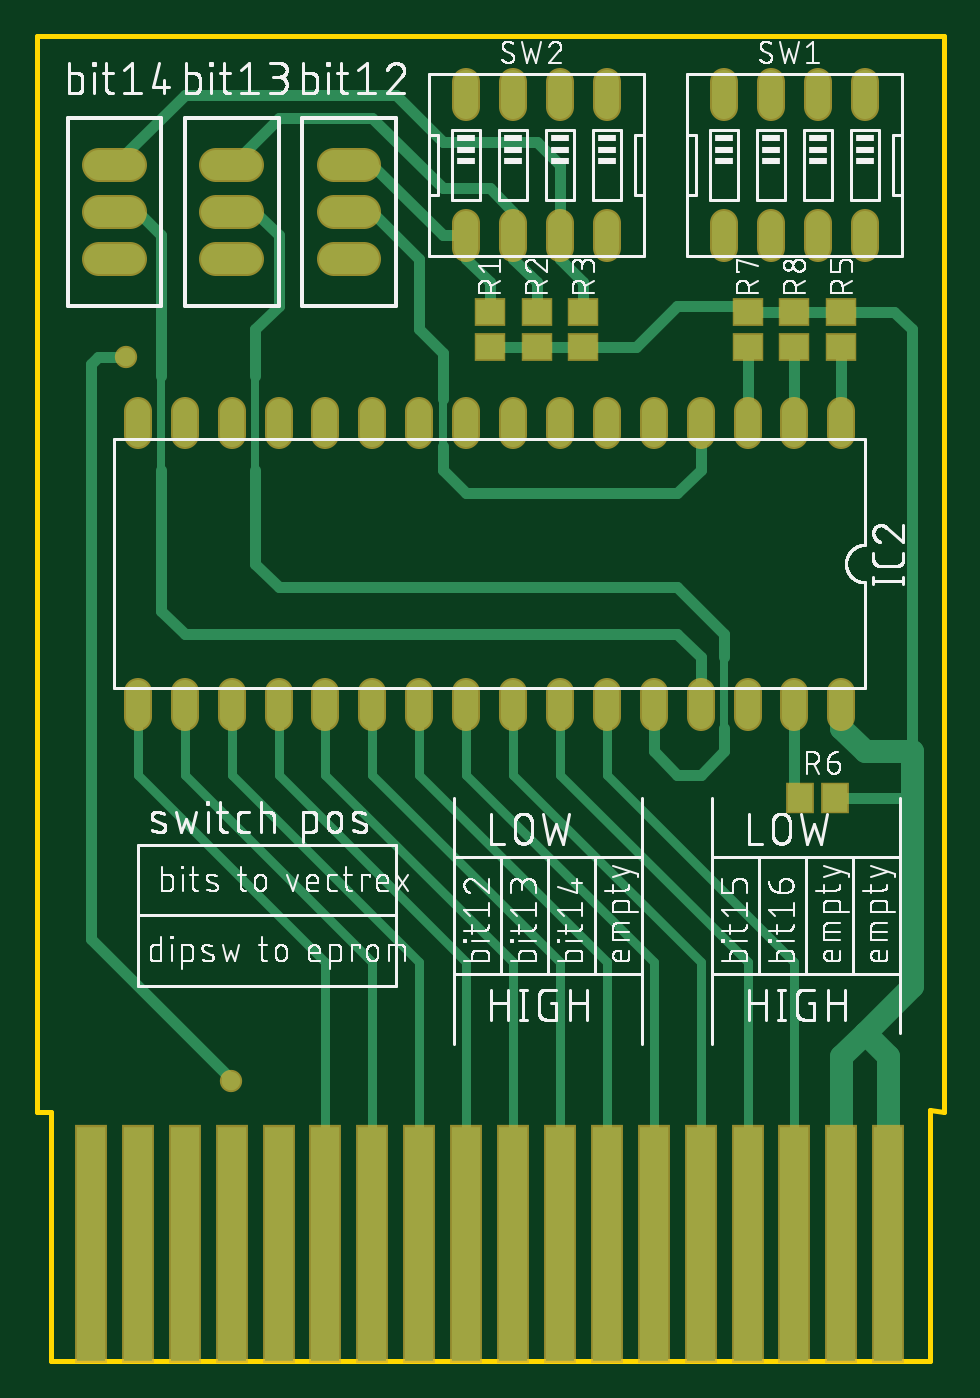
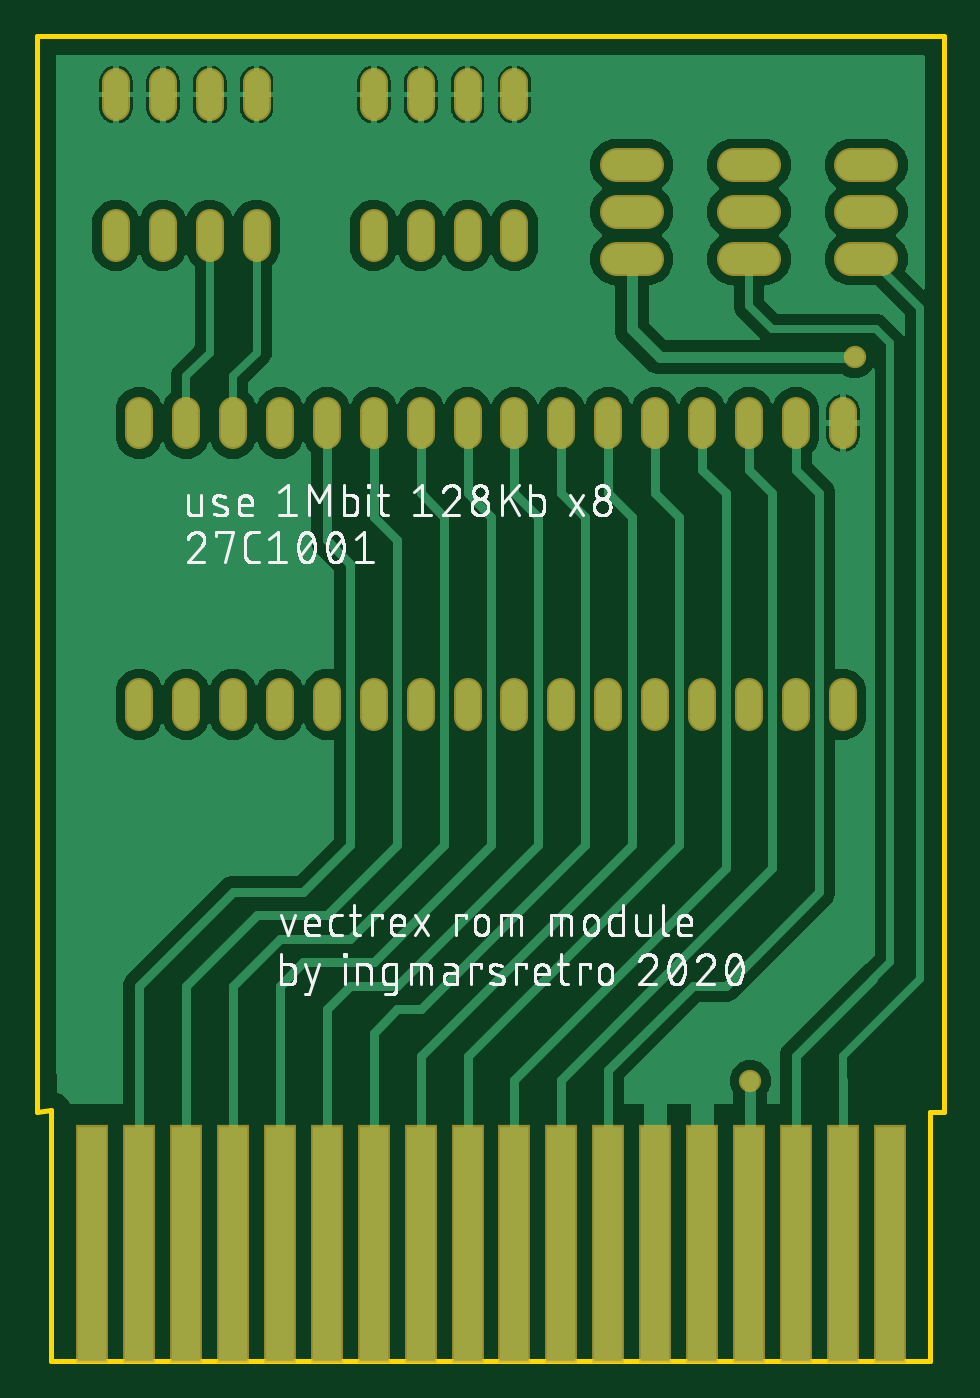
Circuit board: 9 layer files. Board 49.1 x 71.7 mm.
- bottom_copper: copper_bottom.gbr (65316 bytes)
- top_copper: copper_top.gbr (7107 bytes)
- outline: profile.gbr (315 bytes)
- bottom_silk: silkscreen_bottom.gbr (100434 bytes)
- top_silk: silkscreen_top.gbr (172174 bytes)
- bottom_mask: soldermask_bottom.gbr (2763 bytes)
- top_mask: soldermask_top.gbr (3117 bytes)
- paste: solderpaste_bottom.gbr (503 bytes)
- paste: solderpaste_top.gbr (837 bytes)

=== bottom_copper: copper_bottom.gbr (65316 bytes, source omitted) ===
=== top_copper: copper_top.gbr (7107 bytes, source omitted) ===
=== outline: profile.gbr ===
G04 EAGLE Gerber RS-274X export*
G75*
%MOMM*%
%FSLAX34Y34*%
%LPD*%
%IN*%
%IPPOS*%
%AMOC8*
5,1,8,0,0,1.08239X$1,22.5*%
G01*
%ADD10C,0.254000*%


D10*
X8800Y147620D02*
X16510Y147320D01*
X16510Y12700D01*
X492560Y12700D01*
X492560Y148390D01*
X500000Y147620D01*
X500000Y730000D01*
X8800Y730000D01*
X8800Y147620D01*
M02*

=== bottom_silk: silkscreen_bottom.gbr (100434 bytes, source omitted) ===
=== top_silk: silkscreen_top.gbr (172174 bytes, source omitted) ===
=== bottom_mask: soldermask_bottom.gbr ===
G04 EAGLE Gerber RS-274X export*
G75*
%MOMM*%
%FSLAX34Y34*%
%LPD*%
%INSoldermask Bottom*%
%IPPOS*%
%AMOC8*
5,1,8,0,0,1.08239X$1,22.5*%
G01*
%ADD10R,1.727200X12.903200*%
%ADD11C,1.524000*%
%ADD12C,1.853200*%
%ADD13C,1.209600*%


D10*
X38100Y76200D03*
X63500Y76200D03*
X88900Y76200D03*
X114300Y76200D03*
X139700Y76200D03*
X165100Y76200D03*
X190500Y76200D03*
X215900Y76200D03*
X241300Y76200D03*
X266700Y76200D03*
X292100Y76200D03*
X317500Y76200D03*
X342900Y76200D03*
X368300Y76200D03*
X393700Y76200D03*
X419100Y76200D03*
X444500Y76200D03*
X469900Y76200D03*
D11*
X444500Y514096D02*
X444500Y527304D01*
X419100Y527304D02*
X419100Y514096D01*
X292100Y514096D02*
X292100Y527304D01*
X266700Y527304D02*
X266700Y514096D01*
X393700Y514096D02*
X393700Y527304D01*
X368300Y527304D02*
X368300Y514096D01*
X317500Y514096D02*
X317500Y527304D01*
X342900Y527304D02*
X342900Y514096D01*
X241300Y514096D02*
X241300Y527304D01*
X215900Y527304D02*
X215900Y514096D01*
X190500Y514096D02*
X190500Y527304D01*
X165100Y527304D02*
X165100Y514096D01*
X139700Y514096D02*
X139700Y527304D01*
X114300Y527304D02*
X114300Y514096D01*
X88900Y514096D02*
X88900Y527304D01*
X63500Y527304D02*
X63500Y514096D01*
X63500Y374904D02*
X63500Y361696D01*
X88900Y361696D02*
X88900Y374904D01*
X114300Y374904D02*
X114300Y361696D01*
X139700Y361696D02*
X139700Y374904D01*
X165100Y374904D02*
X165100Y361696D01*
X190500Y361696D02*
X190500Y374904D01*
X215900Y374904D02*
X215900Y361696D01*
X241300Y361696D02*
X241300Y374904D01*
X266700Y374904D02*
X266700Y361696D01*
X292100Y361696D02*
X292100Y374904D01*
X317500Y374904D02*
X317500Y361696D01*
X342900Y361696D02*
X342900Y374904D01*
X368300Y374904D02*
X368300Y361696D01*
X393700Y361696D02*
X393700Y374904D01*
X419100Y374904D02*
X419100Y361696D01*
X444500Y361696D02*
X444500Y374904D01*
X317500Y691896D02*
X317500Y705104D01*
X292100Y705104D02*
X292100Y691896D01*
X292100Y628904D02*
X292100Y615696D01*
X317500Y615696D02*
X317500Y628904D01*
X266700Y691896D02*
X266700Y705104D01*
X241300Y705104D02*
X241300Y691896D01*
X266700Y628904D02*
X266700Y615696D01*
X241300Y615696D02*
X241300Y628904D01*
X457200Y691896D02*
X457200Y705104D01*
X431800Y705104D02*
X431800Y691896D01*
X431800Y628904D02*
X431800Y615696D01*
X457200Y615696D02*
X457200Y628904D01*
X406400Y691896D02*
X406400Y705104D01*
X381000Y705104D02*
X381000Y691896D01*
X406400Y628904D02*
X406400Y615696D01*
X381000Y615696D02*
X381000Y628904D01*
D12*
X186050Y609600D02*
X169550Y609600D01*
X169550Y635000D02*
X186050Y635000D01*
X186050Y660400D02*
X169550Y660400D01*
X122550Y609600D02*
X106050Y609600D01*
X106050Y635000D02*
X122550Y635000D01*
X122550Y660400D02*
X106050Y660400D01*
X59050Y609600D02*
X42550Y609600D01*
X42550Y635000D02*
X59050Y635000D01*
X59050Y660400D02*
X42550Y660400D01*
D13*
X57150Y556260D03*
X113665Y164465D03*
M02*

=== top_mask: soldermask_top.gbr ===
G04 EAGLE Gerber RS-274X export*
G75*
%MOMM*%
%FSLAX34Y34*%
%LPD*%
%INSoldermask Top*%
%IPPOS*%
%AMOC8*
5,1,8,0,0,1.08239X$1,22.5*%
G01*
%ADD10R,1.727200X12.903200*%
%ADD11R,1.703200X1.503200*%
%ADD12C,1.524000*%
%ADD13R,1.503200X1.703200*%
%ADD14C,1.853200*%
%ADD15C,1.209600*%


D10*
X38100Y76200D03*
X63500Y76200D03*
X88900Y76200D03*
X114300Y76200D03*
X139700Y76200D03*
X165100Y76200D03*
X190500Y76200D03*
X215900Y76200D03*
X241300Y76200D03*
X266700Y76200D03*
X292100Y76200D03*
X317500Y76200D03*
X342900Y76200D03*
X368300Y76200D03*
X393700Y76200D03*
X419100Y76200D03*
X444500Y76200D03*
X469900Y76200D03*
D11*
X254000Y581000D03*
X254000Y562000D03*
X279400Y562000D03*
X279400Y581000D03*
D12*
X444500Y527304D02*
X444500Y514096D01*
X419100Y514096D02*
X419100Y527304D01*
X292100Y527304D02*
X292100Y514096D01*
X266700Y514096D02*
X266700Y527304D01*
X393700Y527304D02*
X393700Y514096D01*
X368300Y514096D02*
X368300Y527304D01*
X317500Y527304D02*
X317500Y514096D01*
X342900Y514096D02*
X342900Y527304D01*
X241300Y527304D02*
X241300Y514096D01*
X215900Y514096D02*
X215900Y527304D01*
X190500Y527304D02*
X190500Y514096D01*
X165100Y514096D02*
X165100Y527304D01*
X139700Y527304D02*
X139700Y514096D01*
X114300Y514096D02*
X114300Y527304D01*
X88900Y527304D02*
X88900Y514096D01*
X63500Y514096D02*
X63500Y527304D01*
X63500Y374904D02*
X63500Y361696D01*
X88900Y361696D02*
X88900Y374904D01*
X114300Y374904D02*
X114300Y361696D01*
X139700Y361696D02*
X139700Y374904D01*
X165100Y374904D02*
X165100Y361696D01*
X190500Y361696D02*
X190500Y374904D01*
X215900Y374904D02*
X215900Y361696D01*
X241300Y361696D02*
X241300Y374904D01*
X266700Y374904D02*
X266700Y361696D01*
X292100Y361696D02*
X292100Y374904D01*
X317500Y374904D02*
X317500Y361696D01*
X342900Y361696D02*
X342900Y374904D01*
X368300Y374904D02*
X368300Y361696D01*
X393700Y361696D02*
X393700Y374904D01*
X419100Y374904D02*
X419100Y361696D01*
X444500Y361696D02*
X444500Y374904D01*
D11*
X304800Y562000D03*
X304800Y581000D03*
D12*
X317500Y691896D02*
X317500Y705104D01*
X292100Y705104D02*
X292100Y691896D01*
X292100Y628904D02*
X292100Y615696D01*
X317500Y615696D02*
X317500Y628904D01*
X266700Y691896D02*
X266700Y705104D01*
X241300Y705104D02*
X241300Y691896D01*
X266700Y628904D02*
X266700Y615696D01*
X241300Y615696D02*
X241300Y628904D01*
D11*
X444500Y562000D03*
X444500Y581000D03*
D13*
X422300Y317500D03*
X441300Y317500D03*
D12*
X457200Y691896D02*
X457200Y705104D01*
X431800Y705104D02*
X431800Y691896D01*
X431800Y628904D02*
X431800Y615696D01*
X457200Y615696D02*
X457200Y628904D01*
X406400Y691896D02*
X406400Y705104D01*
X381000Y705104D02*
X381000Y691896D01*
X406400Y628904D02*
X406400Y615696D01*
X381000Y615696D02*
X381000Y628904D01*
D11*
X393700Y562000D03*
X393700Y581000D03*
X419100Y562000D03*
X419100Y581000D03*
D14*
X186050Y609600D02*
X169550Y609600D01*
X169550Y635000D02*
X186050Y635000D01*
X186050Y660400D02*
X169550Y660400D01*
X122550Y609600D02*
X106050Y609600D01*
X106050Y635000D02*
X122550Y635000D01*
X122550Y660400D02*
X106050Y660400D01*
X59050Y609600D02*
X42550Y609600D01*
X42550Y635000D02*
X59050Y635000D01*
X59050Y660400D02*
X42550Y660400D01*
D15*
X57150Y556260D03*
X113665Y164465D03*
M02*

=== paste: solderpaste_bottom.gbr ===
G04 EAGLE Gerber RS-274X export*
G75*
%MOMM*%
%FSLAX34Y34*%
%LPD*%
%INSolderpaste Bottom*%
%IPPOS*%
%AMOC8*
5,1,8,0,0,1.08239X$1,22.5*%
G01*
%ADD10R,1.524000X12.700000*%


D10*
X38100Y76200D03*
X63500Y76200D03*
X88900Y76200D03*
X114300Y76200D03*
X139700Y76200D03*
X165100Y76200D03*
X190500Y76200D03*
X215900Y76200D03*
X241300Y76200D03*
X266700Y76200D03*
X292100Y76200D03*
X317500Y76200D03*
X342900Y76200D03*
X368300Y76200D03*
X393700Y76200D03*
X419100Y76200D03*
X444500Y76200D03*
X469900Y76200D03*
M02*

=== paste: solderpaste_top.gbr ===
G04 EAGLE Gerber RS-274X export*
G75*
%MOMM*%
%FSLAX34Y34*%
%LPD*%
%INSolderpaste Top*%
%IPPOS*%
%AMOC8*
5,1,8,0,0,1.08239X$1,22.5*%
G01*
%ADD10R,1.524000X12.700000*%
%ADD11R,1.500000X1.300000*%
%ADD12R,1.300000X1.500000*%


D10*
X38100Y76200D03*
X63500Y76200D03*
X88900Y76200D03*
X114300Y76200D03*
X139700Y76200D03*
X165100Y76200D03*
X190500Y76200D03*
X215900Y76200D03*
X241300Y76200D03*
X266700Y76200D03*
X292100Y76200D03*
X317500Y76200D03*
X342900Y76200D03*
X368300Y76200D03*
X393700Y76200D03*
X419100Y76200D03*
X444500Y76200D03*
X469900Y76200D03*
D11*
X254000Y581000D03*
X254000Y562000D03*
X279400Y562000D03*
X279400Y581000D03*
X304800Y562000D03*
X304800Y581000D03*
X444500Y562000D03*
X444500Y581000D03*
D12*
X422300Y317500D03*
X441300Y317500D03*
D11*
X393700Y562000D03*
X393700Y581000D03*
X419100Y562000D03*
X419100Y581000D03*
M02*

